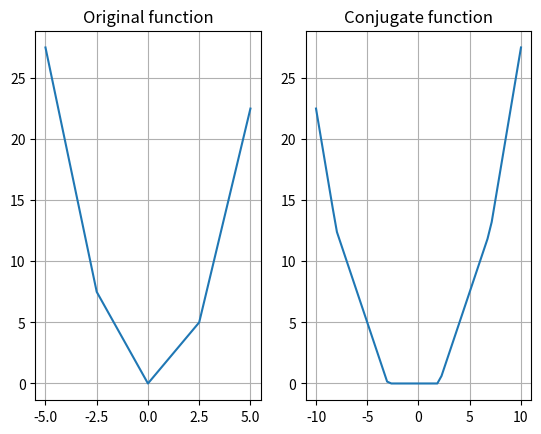

Recreate this plot in Python.
import numpy as np
import matplotlib.pyplot as plt

# Let $f$ be a continuous piecewise linear function. We represent $f$ by a sequences
# (t_0, ..., t_{n-1}) of breakpoints
# (f_0, ..., f_{n-1}) values of f at the breakpoints
# (s_0, ..., s_{n-1}) slopes of f, s_i is the slope on (t_{i},t_{i+1}) for 0<i<n
#                          and s_{-1} is the slope on (-\infty,t_0),
#                          and s_{n-1} the slope on (t_{n-1},+\infty)
# Note that this information is redundant.
#

n = 5

# breakpoints
t = np.linspace(-5, 5, n)

# function evaluations at breakpoints
f = t ** 2 - 0.5 * t

s_before = -np.inf  # s_before for s_{-1}

# comprises of s[0] till s[n-1] as per the above description
s = np.zeros(n - 1)  # tentative slopes, see TODO below

s_after = np.inf  # s_after for s_{n-1}

# Note that the domain is only from -5 till 5


# The 's' array contains only tentative slopes, 
# you need to calculate the actual slopes below 
# using the function values at breakpoints.
for i in np.arange(0, n-1):
    s[i] = (f[i + 1] - f[i]) / (t[i + 1] - t[i])

print(f)
print(t)
print(s)

# TODO: remove these
#plt.plot(t, f)
#plt.show()


def conjugate_function(y, func_vals, breakpoints):
    # y is the point of evaluation
    # func_vals : Function values
    # breakpoints : original breakpoints
    # TODO: Complete the conjugate function using function values and breakpoints

    retval = np.inf

    if (y < s_after) and (y > s_before):
        vals = -func_vals + y*breakpoints
        retval = np.max(vals)

    return retval


n_2 = 50
t_2 = np.linspace(-10, 10, n_2)

f_2 = [conjugate_function(y, f, t) for y in t_2]  # TODO: Evaluate conjugate_function here over t_2

# Starting the plot
# We want to compare original function and conjugate function side by side.
fig = plt.figure()

# You may use x axis limits from -10 till 10.

ax1 = fig.add_subplot(1, 2, 1)
ax1.set_title('Original function')
ax1.plot(t, f)
plt.grid()
# Plot only on the domain of the function.
# You may skip plotting infinities here.
# Also set the grid of both the axes to 'True'. 

ax2 = fig.add_subplot(1, 2, 2)
ax2.set_title('Conjugate function')
ax2.plot(t_2, f_2)
plt.grid()

# Also set the grid of both the axes to 'True'.

plt.show()


# TODO: Save the figure as 'original_and_conjugate_functions.png'
